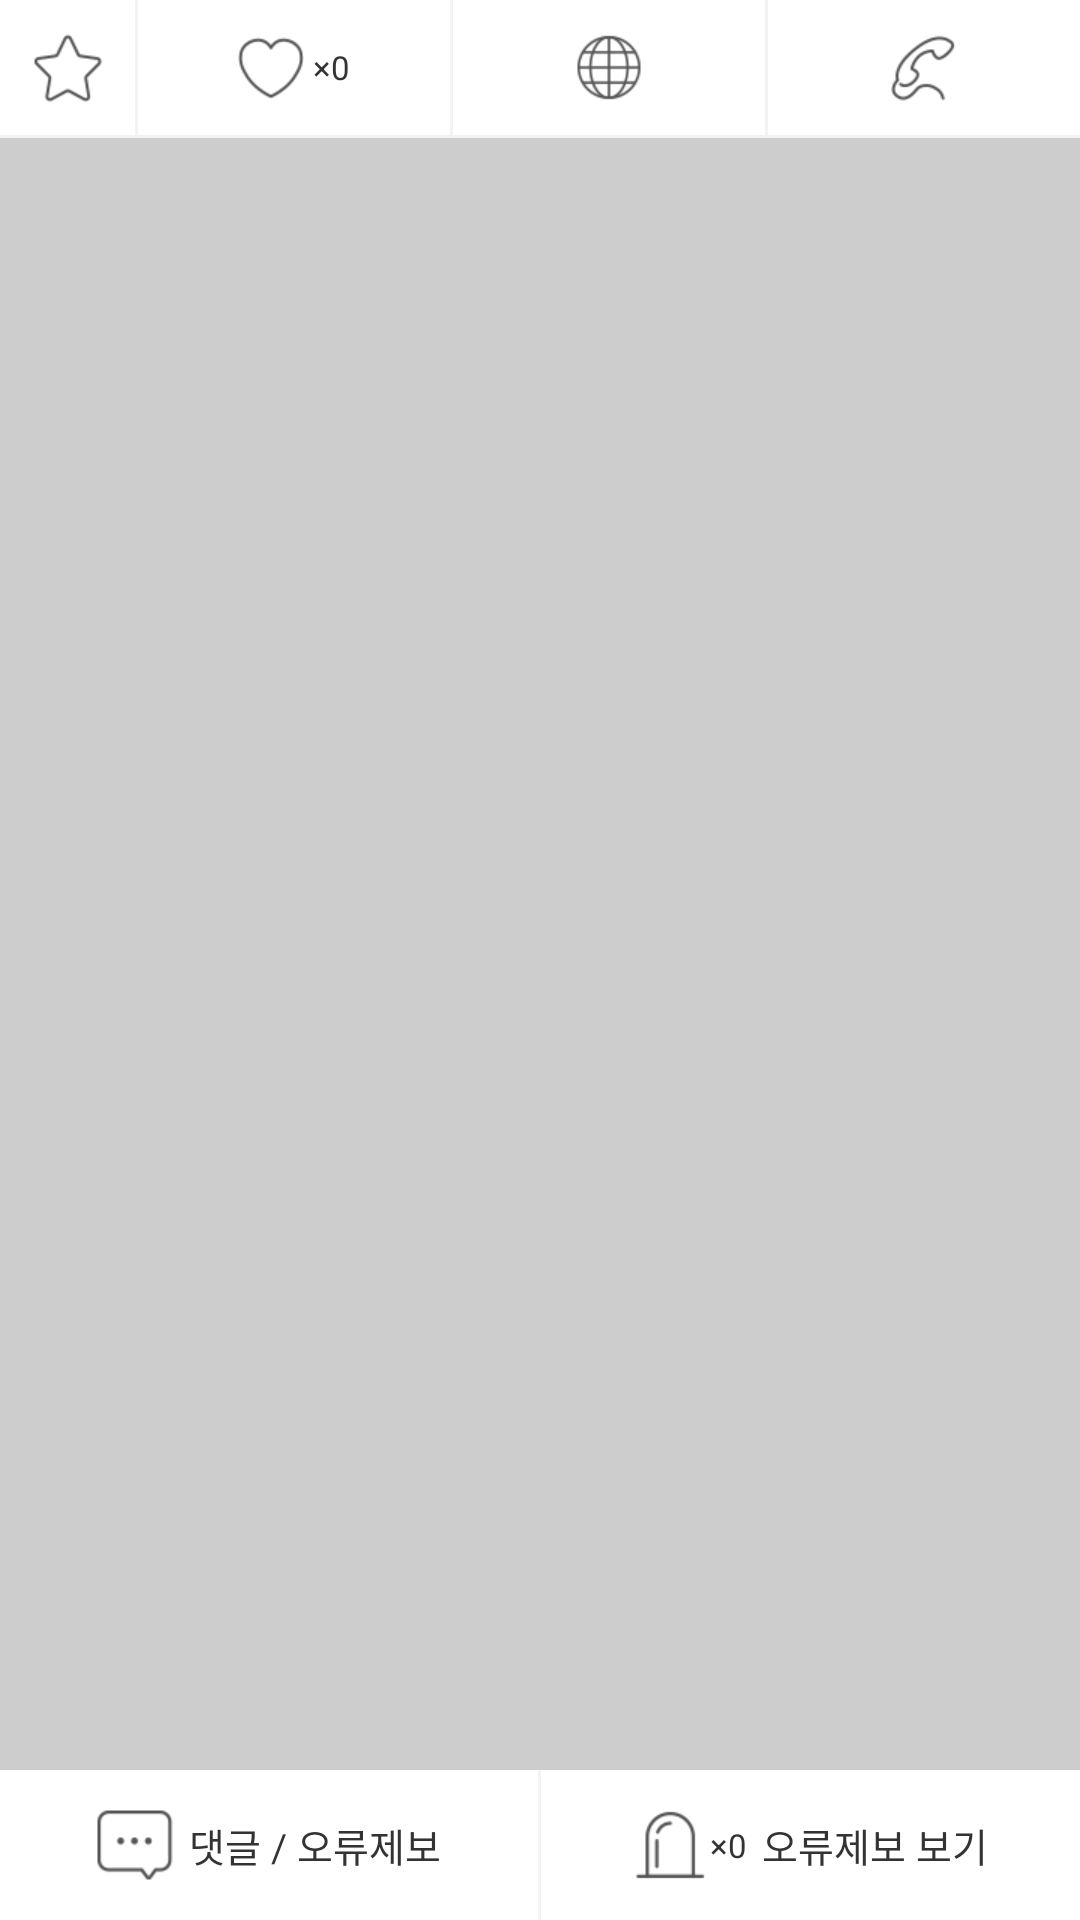

Android layout source for this screen:
<!-- AndroidManifest.xml: application theme AppTheme -->
<!-- res/layout/d_advertise_detail.xml -->
<LinearLayout xmlns:android="http://schemas.android.com/apk/res/android"
    xmlns:tools="http://schemas.android.com/tools" android:layout_width="match_parent"
    android:orientation="vertical"
    android:layout_height="match_parent"
    android:background="@color/white"
    tools:context=".MainActivity">

    <LinearLayout
        android:orientation="horizontal"
        android:layout_width="match_parent"
        android:layout_height="45dp"
        android:layout_weight="0"
        >
        <ImageButton
            android:id="@+id/advertise_detail_favorite_button"
            android:layout_width="45dp"
            android:layout_height="45dp"
            android:layout_weight="0"
            android:background="@drawable/item_detail_favorite_off"
            />
        <RelativeLayout
            android:layout_width="1dp"
            android:layout_height="match_parent"
            android:layout_weight="0"
            android:background="@color/very_light_gray"
            />
        <RelativeLayout
            android:layout_width="0dp"
            android:layout_height="match_parent"
            android:layout_weight="1"
            >
            <Button
                android:id="@+id/advertise_detail_like_button"
                android:layout_width="match_parent"
                android:layout_height="match_parent"
                android:background="@color/transparent"
                />
            <LinearLayout
                android:layout_width="wrap_content"
                android:layout_height="match_parent"
                android:layout_centerInParent="true"
                >
                <ImageView
                    android:id="@+id/advertise_detail_like_button_image"
                    android:layout_weight="0"
                    android:layout_width="22dp"
                    android:layout_height="45dp"
                    android:src="@drawable/item_detail_like_off"
                    />
                <RelativeLayout
                    android:layout_weight="0"
                    android:layout_width="wrap_content"
                    android:layout_height="match_parent"
                    >
                    <TextView
                        android:id="@+id/advertise_detail_like_button_number"
                        android:layout_width="wrap_content"
                        android:layout_height="wrap_content"
                        android:layout_marginLeft="3dp"
                        android:layout_centerVertical="true"
                        android:textColor="@color/text_normal"
                        android:textSize="11sp"
                        android:text="×0"
                        />
                </RelativeLayout>
            </LinearLayout>
        </RelativeLayout>
        <RelativeLayout
            android:layout_width="1dp"
            android:layout_height="match_parent"
            android:layout_weight="0"
            android:background="@color/very_light_gray"
            />
        <RelativeLayout
            android:layout_width="0dp"
            android:layout_height="match_parent"
            android:layout_weight="1"
            >
            <Button
                android:id="@+id/advertise_detail_link_button"
                android:layout_width="match_parent"
                android:layout_height="match_parent"
                android:background="@color/transparent"
                />
            <ImageView
                android:id="@+id/advertise_detail_link_button_image"
                android:layout_width="22dp"
                android:layout_height="45dp"
                android:src="@drawable/item_detail_link"
                android:layout_centerInParent="true"
                />
        </RelativeLayout>
        <RelativeLayout
            android:layout_width="1dp"
            android:layout_height="match_parent"
            android:layout_weight="0"
            android:background="@color/very_light_gray"
            />
        <RelativeLayout
            android:layout_width="0dp"
            android:layout_height="match_parent"
            android:layout_weight="1"
            >
            <Button
                android:id="@+id/advertise_detail_call_button"
                android:layout_width="match_parent"
                android:layout_height="match_parent"
                android:background="@color/transparent"
                />
            <ImageView
                android:id="@+id/advertise_detail_call_button_image"
                android:layout_width="22dp"
                android:layout_height="45dp"
                android:src="@drawable/item_detail_call"
                android:layout_centerInParent="true"
                />
        </RelativeLayout>
    </LinearLayout>

    <RelativeLayout
        android:layout_width="match_parent"
        android:layout_height="1dp"
        android:layout_weight="0"
        android:background="@color/very_light_gray"
        />

    <RelativeLayout
        android:layout_width="match_parent"
        android:layout_height="0dp"
        android:layout_weight="1"
        >
        <android.support.v7.widget.RecyclerView
            android:id="@+id/advertise_comments_recycler_view"
            android:scrollbars="vertical"
            android:layout_width="match_parent"
            android:layout_height="match_parent"
            android:background="@color/light_gray"
            />
        <include layout="@layout/a_common_comment_and_report"/>
    </RelativeLayout>

</LinearLayout>
<!-- res/layout/a_common_comment_and_report.xml (included above) -->
<LinearLayout
    android:id="@+id/comment_and_report"
    xmlns:android="http://schemas.android.com/apk/res/android"
    xmlns:tools="http://schemas.android.com/tools"
    android:orientation="vertical"
    android:layout_width="match_parent"
    android:layout_height="51dp"
    android:layout_alignParentBottom="true"
    tools:context=".MainActivity">
    <RelativeLayout
        android:layout_width="match_parent"
        android:layout_height="1dp"
        android:layout_weight="0"
        android:background="@color/light_gray"
        />
    <LinearLayout
        android:orientation="horizontal"
        android:layout_width="match_parent"
        android:layout_height="50dp"
        android:layout_weight="0"
        android:background="@color/very_light_gray"
        >
        <RelativeLayout
            android:layout_width="0dp"
            android:layout_height="match_parent"
            android:layout_weight="1"
            android:background="@color/white"
            >
            <Button
                android:id="@+id/comment_button"
                android:layout_width="match_parent"
                android:layout_height="match_parent"
                android:background="@color/transparent"
                />
            <LinearLayout
                android:orientation="horizontal"
                android:layout_width="wrap_content"
                android:layout_height="wrap_content"
                android:layout_centerInParent="true"
                >
                <ImageView
                    android:layout_width="26dp"
                    android:layout_height="50dp"
                    android:src="@drawable/comment_button_image"
                    />
                <RelativeLayout
                    android:layout_width="wrap_content"
                    android:layout_height="match_parent"
                    android:layout_weight="0"
                    >
                    <TextView
                        android:id="@+id/comment_button_text"
                        android:layout_width="wrap_content"
                        android:layout_height="wrap_content"
                        android:layout_centerVertical="true"
                        android:layout_marginLeft="5dp"
                        android:textSize="13sp"
                        android:textColor="@color/text_normal"
                        android:text="댓글 / 오류제보"
                        />
                </RelativeLayout>

            </LinearLayout>

        </RelativeLayout>
        <Space
            android:layout_width="1dp"
            android:layout_height="match_parent"
            android:layout_weight="0"
            />
        <RelativeLayout
            android:layout_width="0dp"
            android:layout_height="match_parent"
            android:layout_weight="1"
            android:background="@color/white"
            >
            <Button
                android:id="@+id/report_button"
                android:layout_width="match_parent"
                android:layout_height="match_parent"
                android:background="@color/transparent"
                />
            <LinearLayout
                android:orientation="horizontal"
                android:layout_width="wrap_content"
                android:layout_height="wrap_content"
                android:layout_centerInParent="true"
                >
                <ImageView
                    android:id="@+id/report_button_image"
                    android:layout_width="26dp"
                    android:layout_height="50dp"
                    android:src="@drawable/report_btn_image_off"
                    />
                <RelativeLayout
                    android:layout_width="wrap_content"
                    android:layout_height="match_parent"
                    android:layout_weight="0"
                    >
                    <TextView
                        android:id="@+id/report_button_number"
                        android:layout_width="wrap_content"
                        android:layout_height="wrap_content"
                        android:layout_centerVertical="true"
                        android:textSize="11sp"
                        android:textColor="@color/text_normal"
                        android:text="×0"
                        />
                </RelativeLayout>
                <RelativeLayout
                    android:layout_width="wrap_content"
                    android:layout_height="match_parent"
                    android:layout_weight="0"
                    >
                    <TextView
                        android:id="@+id/report_button_text"
                        android:layout_width="wrap_content"
                        android:layout_height="wrap_content"
                        android:layout_centerVertical="true"
                        android:layout_marginLeft="5dp"
                        android:textSize="13sp"
                        android:textColor="@color/text_normal"
                        android:text="오류제보 보기"
                        />
                </RelativeLayout>

            </LinearLayout>

        </RelativeLayout>

    </LinearLayout>
</LinearLayout>
<!-- resources referenced by this layout -->
<resources>
  <item name="light_gray" type="color">#cdcdcd</item>
  <item name="text_normal" type="color">#333333</item>
  <item name="transparent" type="color">#00000000</item>
  <item name="very_light_gray" type="color">#f3f3f3</item>
  <item name="white" type="color">#ffffff</item>
  <!-- drawable comment_button_image: png bitmap (drawable, 17919 bytes) -->
  <!-- drawable item_detail_call: png bitmap (drawable, 18791 bytes) -->
  <!-- drawable item_detail_favorite_off: png bitmap (drawable, 18595 bytes) -->
  <!-- drawable item_detail_like_off: png bitmap (drawable, 18519 bytes) -->
  <!-- drawable item_detail_link: png bitmap (drawable, 18493 bytes) -->
  <!-- drawable report_btn_image_off: png bitmap (drawable, 17841 bytes) -->
  <style name="AppTheme" parent="Theme.AppCompat.Light.DarkActionBar">
          
      </style>
</resources>
